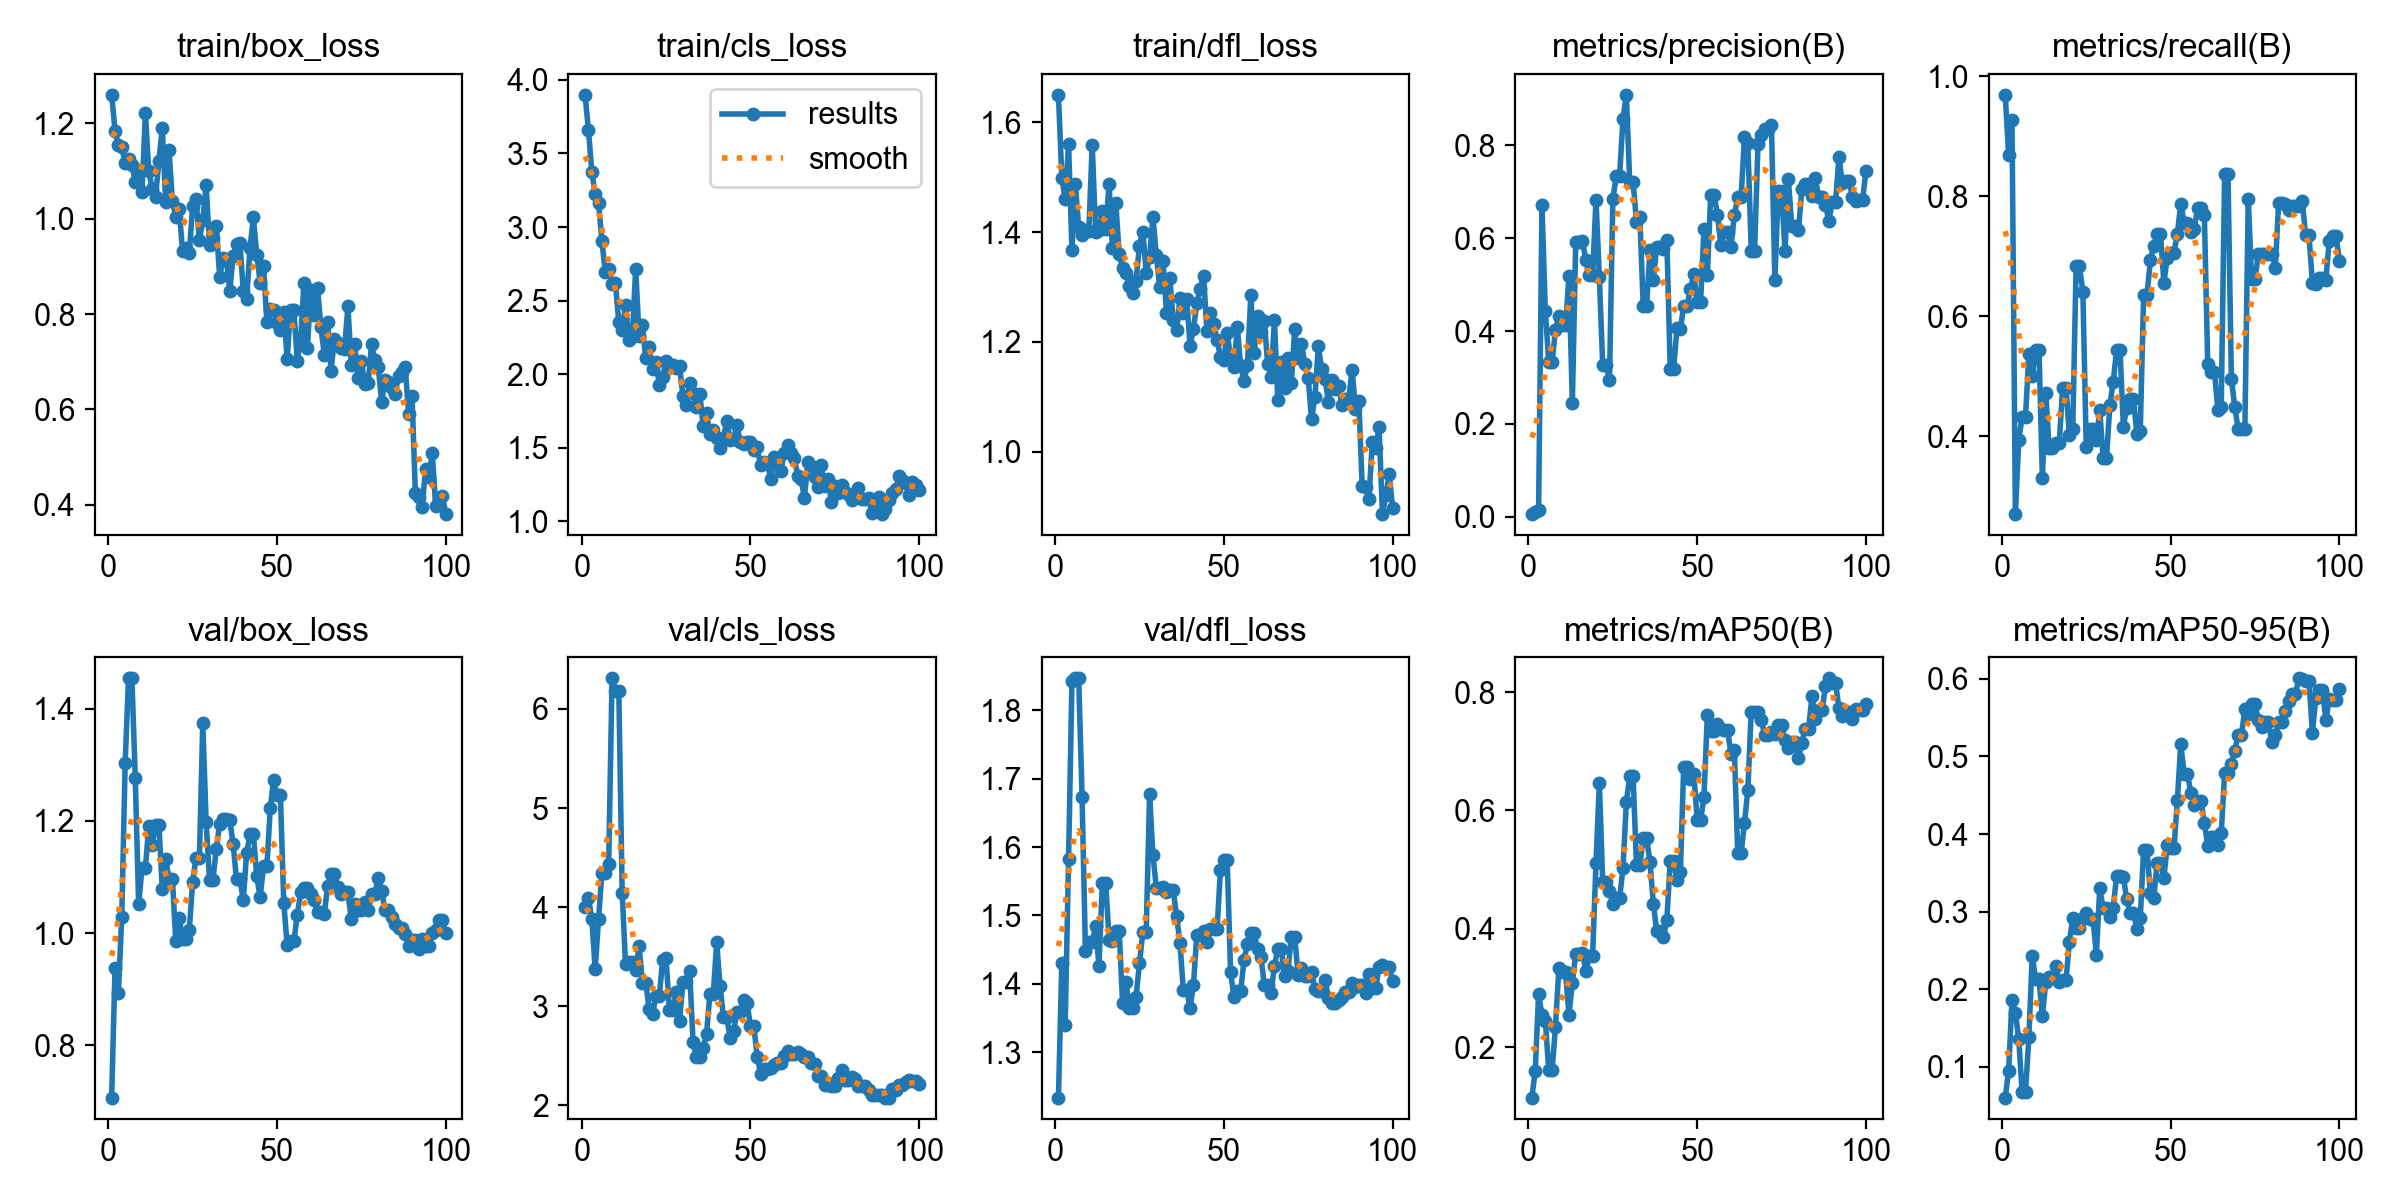

Values plotted in this chart, from the file beside it:
epoch, time, train/box_loss, train/cls_loss, train/dfl_loss, metrics/precision(B), metrics/recall(B), metrics/mAP50(B), metrics/mAP50-95(B), val/box_loss, val/cls_loss, val/dfl_loss, lr/pg0, lr/pg1, lr/pg2
1, 73.28, 1.26, 3.898, 1.65, 0.00571, 0.9688, 0.1146, 0.0603, 0.7068, 4.006, 1.233, 0.00023, 0.00023, 0.00023
2, 132.6, 1.184, 3.661, 1.499, 0.00939, 0.8688, 0.1596, 0.09464, 0.9374, 4.087, 1.431, 0.0004653, 0.0004653, 0.0004653
3, 181, 1.154, 3.375, 1.459, 0.01435, 0.9271, 0.2896, 0.1865, 0.8935, 3.882, 1.34, 0.0006959, 0.0006959, 0.0006959
4, 226.7, 1.151, 3.224, 1.56, 0.671, 0.2708, 0.2536, 0.1693, 1.029, 3.371, 1.583, 0.0009218, 0.0009218, 0.0009218
5, 278.6, 1.117, 3.16, 1.367, 0.4431, 0.3937, 0.2448, 0.1363, 1.302, 3.881, 1.842, 0.0009604, 0.0009604, 0.0009604
6, 339.5, 1.126, 2.907, 1.487, 0.3333, 0.4326, 0.1609, 0.06701, 1.454, 4.347, 1.847, 0.0009505, 0.0009505, 0.0009505
7, 396.8, 1.113, 2.692, 1.409, 0.3333, 0.4326, 0.1609, 0.06701, 1.454, 4.347, 1.847, 0.0009406, 0.0009406, 0.0009406
8, 460.3, 1.077, 2.717, 1.395, 0.4032, 0.5375, 0.2342, 0.1388, 1.276, 4.436, 1.673, 0.0009307, 0.0009307, 0.0009307
9, 509.1, 1.102, 2.616, 1.405, 0.432, 0.5002, 0.3333, 0.2432, 1.052, 6.31, 1.447, 0.0009208, 0.0009208, 0.0009208
10, 549.2, 1.057, 2.619, 1.402, 0.4137, 0.5437, 0.3262, 0.2126, 1.116, 6.183, 1.46, 0.0009109, 0.0009109, 0.0009109
11, 591.3, 1.221, 2.353, 1.559, 0.4137, 0.5437, 0.3262, 0.2126, 1.116, 6.183, 1.46, 0.000901, 0.000901, 0.000901
12, 634.7, 1.1, 2.303, 1.401, 0.5183, 0.3312, 0.2548, 0.1651, 1.19, 4.144, 1.484, 0.0008911, 0.0008911, 0.0008911
13, 675.8, 1.062, 2.473, 1.404, 0.2443, 0.4729, 0.3084, 0.2095, 1.157, 3.422, 1.426, 0.0008812, 0.0008812, 0.0008812
14, 720.8, 1.046, 2.23, 1.438, 0.591, 0.3812, 0.3581, 0.2155, 1.193, 3.441, 1.548, 0.0008713, 0.0008713, 0.0008713
15, 761, 1.121, 2.252, 1.405, 0.591, 0.3812, 0.3581, 0.2155, 1.193, 3.441, 1.548, 0.0008614, 0.0008614, 0.0008614
16, 814.1, 1.189, 2.717, 1.488, 0.5943, 0.3896, 0.3596, 0.2295, 1.078, 3.36, 1.465, 0.0008515, 0.0008515, 0.0008515
17, 862.9, 1.036, 2.263, 1.371, 0.5524, 0.3896, 0.3289, 0.2089, 1.132, 3.608, 1.462, 0.0008416, 0.0008416, 0.0008416
18, 912, 1.143, 2.332, 1.452, 0.52, 0.4813, 0.3537, 0.2114, 1.097, 3.238, 1.477, 0.0008317, 0.0008317, 0.0008317
19, 958.3, 1.037, 2.108, 1.36, 0.52, 0.4813, 0.3537, 0.2114, 1.097, 3.238, 1.477, 0.0008218, 0.0008218, 0.0008218
20, 997.8, 1.004, 2.184, 1.335, 0.6828, 0.4021, 0.5105, 0.2611, 0.9852, 2.967, 1.372, 0.0008119, 0.0008119, 0.0008119
21, 1034, 1.021, 2.036, 1.325, 0.5163, 0.4125, 0.6457, 0.2923, 1.027, 2.919, 1.402, 0.000802, 0.000802, 0.000802
22, 1075, 0.9317, 2.084, 1.303, 0.3266, 0.6831, 0.4786, 0.2795, 0.9895, 3.104, 1.365, 0.0007921, 0.0007921, 0.0007921
23, 1125, 0.9386, 1.929, 1.289, 0.3266, 0.6831, 0.4786, 0.2795, 0.9895, 3.104, 1.365, 0.0007822, 0.0007822, 0.0007822
24, 1165, 0.9278, 1.981, 1.312, 0.2946, 0.6405, 0.4643, 0.2922, 1.005, 3.466, 1.381, 0.0007723, 0.0007723, 0.0007723
25, 1208, 1.026, 2.091, 1.376, 0.6847, 0.3825, 0.4417, 0.2977, 1.091, 3.483, 1.43, 0.0007624, 0.0007624, 0.0007624
26, 1248, 1.04, 2.06, 1.401, 0.7338, 0.4125, 0.4514, 0.2899, 1.134, 2.958, 1.475, 0.0007525, 0.0007525, 0.0007525
27, 1289, 0.9545, 2.06, 1.326, 0.7338, 0.4125, 0.4514, 0.2899, 1.134, 2.958, 1.475, 0.0007426, 0.0007426, 0.0007426
28, 1330, 0.9979, 2.04, 1.355, 0.8566, 0.3937, 0.5021, 0.2445, 1.374, 3.145, 1.677, 0.0007327, 0.0007327, 0.0007327
29, 1388, 1.07, 2.059, 1.427, 0.909, 0.4433, 0.6139, 0.3303, 1.197, 2.854, 1.589, 0.0007228, 0.0007228, 0.0007228
30, 1435, 0.9439, 1.849, 1.358, 0.7215, 0.364, 0.6577, 0.3043, 1.094, 3.243, 1.54, 0.0007129, 0.0007129, 0.0007129
31, 1473, 0.959, 1.789, 1.3, 0.7215, 0.364, 0.6577, 0.3043, 1.094, 3.243, 1.54, 0.000703, 0.000703, 0.000703
32, 1515, 0.9847, 1.943, 1.347, 0.6358, 0.4521, 0.5079, 0.2929, 1.149, 3.35, 1.541, 0.0006931, 0.0006931, 0.0006931
33, 1552, 0.8782, 1.873, 1.253, 0.6463, 0.4912, 0.5068, 0.3052, 1.195, 2.641, 1.534, 0.0006832, 0.0006832, 0.0006832
34, 1588, 0.9168, 1.777, 1.317, 0.4544, 0.5448, 0.5534, 0.3464, 1.204, 2.488, 1.537, 0.0006733, 0.0006733, 0.0006733
35, 1626, 0.9142, 1.867, 1.24, 0.4544, 0.5448, 0.5534, 0.3464, 1.204, 2.488, 1.537, 0.0006634, 0.0006634, 0.0006634
36, 1662, 0.8477, 1.646, 1.222, 0.5742, 0.4165, 0.5127, 0.3449, 1.201, 2.573, 1.499, 0.0006535, 0.0006535, 0.0006535
37, 1702, 0.9227, 1.734, 1.279, 0.5107, 0.4478, 0.4426, 0.3156, 1.158, 2.723, 1.46, 0.0006436, 0.0006436, 0.0006436
38, 1737, 0.947, 1.593, 1.253, 0.582, 0.4625, 0.3958, 0.2985, 1.096, 3.123, 1.391, 0.0006337, 0.0006337, 0.0006337
39, 1778, 0.9499, 1.622, 1.279, 0.582, 0.4625, 0.3958, 0.2985, 1.096, 3.123, 1.391, 0.0006238, 0.0006238, 0.0006238
40, 1828, 0.848, 1.568, 1.193, 0.5758, 0.4041, 0.3868, 0.2779, 1.059, 3.644, 1.365, 0.0006139, 0.0006139, 0.0006139
41, 1875, 0.8312, 1.501, 1.224, 0.5962, 0.4083, 0.4155, 0.2912, 1.143, 3.203, 1.398, 0.000604, 0.000604, 0.000604
42, 1923, 0.9385, 1.566, 1.271, 0.3182, 0.635, 0.5137, 0.3799, 1.176, 2.89, 1.472, 0.0005941, 0.0005941, 0.0005941
43, 1963, 1.003, 1.685, 1.297, 0.3182, 0.635, 0.5137, 0.3799, 1.176, 2.89, 1.472, 0.0005842, 0.0005842, 0.0005842
44, 2005, 0.9242, 1.552, 1.32, 0.4062, 0.6931, 0.4818, 0.3242, 1.101, 2.675, 1.477, 0.0005743, 0.0005743, 0.0005743
45, 2041, 0.8662, 1.563, 1.22, 0.4043, 0.7179, 0.4959, 0.3174, 1.064, 2.746, 1.461, 0.0005644, 0.0005644, 0.0005644
46, 2079, 0.9004, 1.652, 1.253, 0.4543, 0.7363, 0.6737, 0.3622, 1.119, 2.941, 1.48, 0.0005545, 0.0005545, 0.0005545
47, 2122, 0.7826, 1.539, 1.232, 0.4543, 0.7363, 0.6737, 0.3622, 1.119, 2.941, 1.48, 0.0005446, 0.0005446, 0.0005446
48, 2160, 0.81, 1.527, 1.204, 0.4915, 0.6562, 0.6531, 0.3433, 1.223, 3.066, 1.48, 0.0005347, 0.0005347, 0.0005347
49, 2201, 0.8091, 1.537, 1.173, 0.5233, 0.6976, 0.6615, 0.3856, 1.273, 3.034, 1.566, 0.0005248, 0.0005248, 0.0005248
50, 2241, 0.7816, 1.54, 1.167, 0.4619, 0.7063, 0.583, 0.3815, 1.245, 2.798, 1.581, 0.0005149, 0.0005149, 0.0005149
51, 2283, 0.7668, 1.487, 1.217, 0.4619, 0.7063, 0.583, 0.3815, 1.245, 2.798, 1.581, 0.000505, 0.000505, 0.000505
52, 2321, 0.8051, 1.504, 1.17, 0.6207, 0.7375, 0.6228, 0.4435, 1.054, 2.491, 1.417, 0.0004951, 0.0004951, 0.0004951
53, 2366, 0.7068, 1.381, 1.154, 0.5206, 0.7875, 0.7614, 0.5162, 0.9781, 2.32, 1.38, 0.0004852, 0.0004852, 0.0004852
54, 2416, 0.8082, 1.407, 1.228, 0.6941, 0.756, 0.7339, 0.4779, 0.9858, 2.369, 1.39, 0.0004753, 0.0004753, 0.0004753
55, 2458, 0.809, 1.395, 1.156, 0.6941, 0.756, 0.7339, 0.4779, 0.9858, 2.369, 1.39, 0.0004654, 0.0004654, 0.0004654
56, 2496, 0.7018, 1.292, 1.129, 0.6497, 0.7397, 0.7461, 0.4524, 1.032, 2.374, 1.435, 0.0004555, 0.0004555, 0.0004555
57, 2539, 0.747, 1.437, 1.158, 0.5854, 0.7458, 0.7383, 0.437, 1.073, 2.401, 1.459, 0.0004456, 0.0004456, 0.0004456
58, 2580, 0.8655, 1.401, 1.285, 0.6144, 0.7796, 0.7352, 0.443, 1.081, 2.428, 1.474, 0.0004357, 0.0004357, 0.0004357
59, 2624, 0.7289, 1.344, 1.18, 0.6144, 0.7796, 0.7352, 0.443, 1.081, 2.428, 1.474, 0.0004258, 0.0004258, 0.0004258
60, 2663, 0.8513, 1.464, 1.248, 0.5812, 0.7685, 0.6951, 0.4145, 1.07, 2.495, 1.451, 0.0004159, 0.0004159, 0.0004159
... 40 more rows
